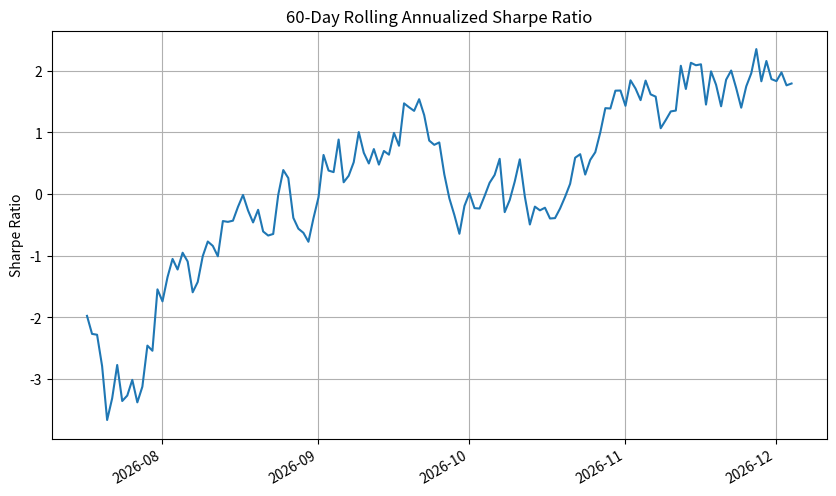

Here is the Python script that generated this plot:
import numpy as np
import pandas as pd
import matplotlib.pyplot as plt
from pathlib import Path

def calculate_rolling_sharpe():
    # 设置随机种子以确保可复现性
    np.random.seed(42)

    # 生成模拟课程数据（因为没有实际数据，我们模拟一个）
    n_days = 200
    dates = pd.date_range(end=pd.Timestamp.today(), periods=n_days, freq='D')
    daily_returns = np.random.normal(loc=0.0005, scale=0.01, size=n_days)  # 模拟日收益率
    fund = pd.Series(daily_returns, index=dates, name='fund')

    # 无风险利率（年化）
    annual_risk_free_rate = 0.021
    daily_risk_free_rate = annual_risk_free_rate / 252  # 假设252个交易日

    # 可调窗口长度
    window_length = 60

    # 计算超额收益
    excess_returns = fund - daily_risk_free_rate

    # 计算滚动年化夏普比率
    rolling_mean = excess_returns.rolling(window=window_length).mean()
    rolling_std = excess_returns.rolling(window=window_length).std()
    rolling_sharpe = (rolling_mean / rolling_std) * np.sqrt(252)  # 年化

    # 获取最后一个窗口的夏普值
    last_sharpe = rolling_sharpe.iloc[-1]

    # 绘制图形
    plt.figure(figsize=(10, 6))
    rolling_sharpe.plot(title=f'{window_length}-Day Rolling Annualized Sharpe Ratio')
    plt.ylabel('Sharpe Ratio')
    plt.grid(True)

    # 保存图形
    figure_path = Path('rolling_sharpe_ratio.png')
    plt.savefig(figure_path)
    plt.close()

    # 准备结果
    result = {
        'rolling_sharpe_last': last_sharpe,
        'figure_path': str(figure_path.absolute())
    }

    return result

# 执行计算并输出结果
result = calculate_rolling_sharpe()
print(result)
